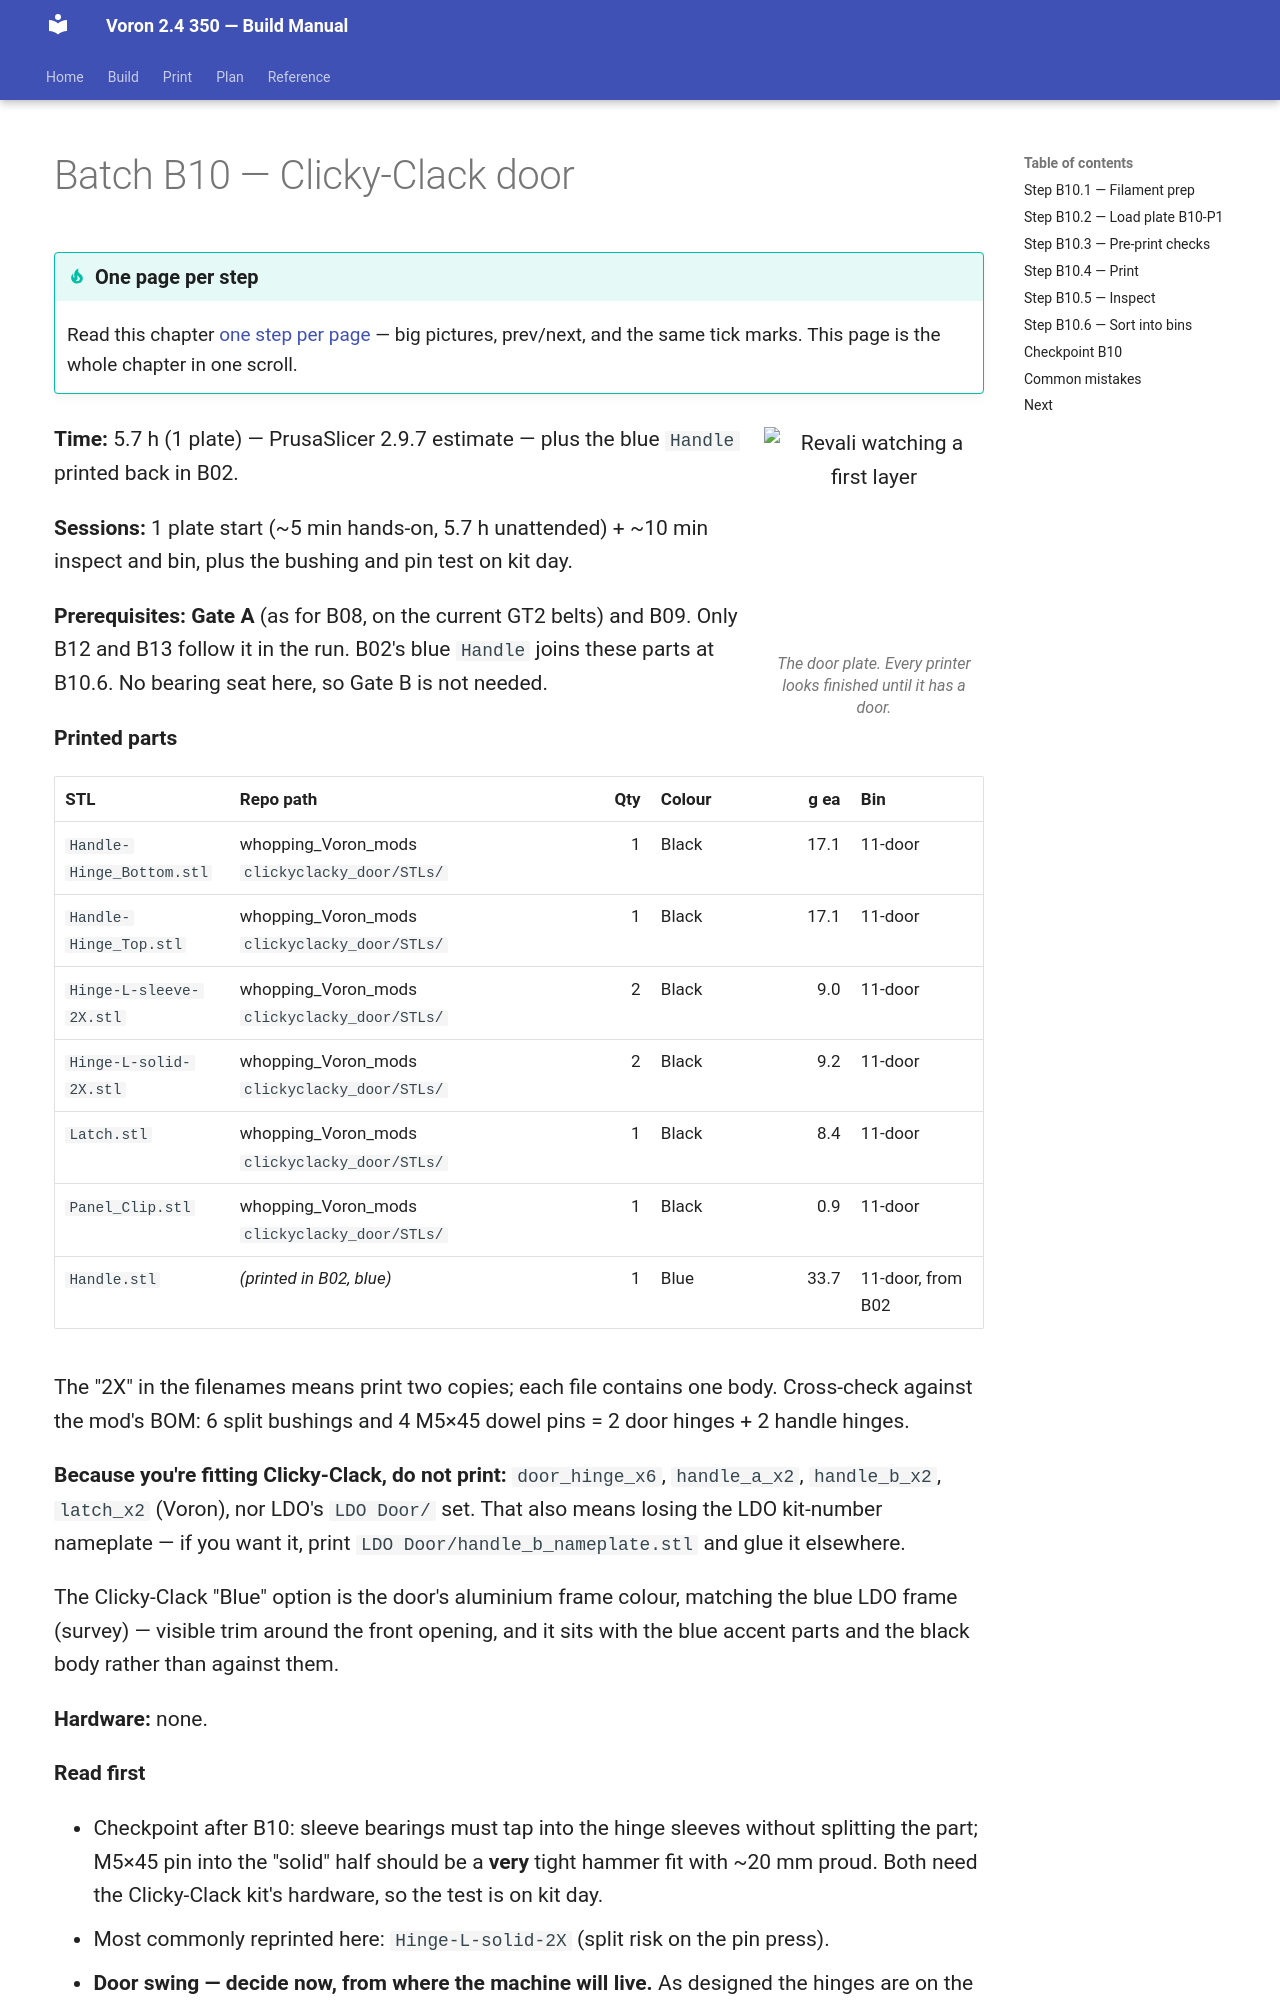

repository: alexlicohen/voron-24-350-build-manual · page: manual/print/B10-clicky-clack-door/index.html · generator: mkdocs

# Batch B10 — Clicky-Clack door

```mascot
pose: print
caption: The door plate. Every printer looks finished until it has a door.
```

**Time:** 5.7 h (1 plate) — PrusaSlicer 2.9.7 estimate — plus the blue `Handle` printed back in B02.

**Sessions:** 1 plate start (~5 min hands-on, 5.7 h unattended) + ~10 min inspect and bin, plus the bushing and
pin test on kit day.

**Prerequisites:** **Gate A** (as for B08, on the current GT2 belts) and B09. Only B12 and B13 follow it in the
run. B02's blue `Handle` joins these parts at B10.6. No bearing seat here, so Gate B is not needed.

**Printed parts**


| STL | Repo path | Qty | Colour | g ea | Bin |
|---|---|---:|---|---:|---|
| `Handle-Hinge_Bottom.stl` | whopping_Voron_mods `clickyclacky_door/STLs/` | 1 | Black | 17.1 | 11-door |
| `Handle-Hinge_Top.stl` | whopping_Voron_mods `clickyclacky_door/STLs/` | 1 | Black | 17.1 | 11-door |
| `Hinge-L-sleeve-2X.stl` | whopping_Voron_mods `clickyclacky_door/STLs/` | 2 | Black | 9.0 | 11-door |
| `Hinge-L-solid-2X.stl` | whopping_Voron_mods `clickyclacky_door/STLs/` | 2 | Black | 9.2 | 11-door |
| `Latch.stl` | whopping_Voron_mods `clickyclacky_door/STLs/` | 1 | Black | 8.4 | 11-door |
| `Panel_Clip.stl` | whopping_Voron_mods `clickyclacky_door/STLs/` | 1 | Black | 0.9 | 11-door |
| `Handle.stl` | *(printed in B02, blue)* | 1 | Blue | 33.7 | 11-door, from B02 |

The "2X" in the filenames means print two copies; each file contains one body. Cross-check against the
mod's BOM: 6 split bushings and 4 M5×45 dowel pins = 2 door hinges + 2 handle hinges.

**Because you're fitting Clicky-Clack, do not print:** `door_hinge_x6`, `handle_a_x2`, `handle_b_x2`,
`latch_x2` (Voron), nor LDO's `LDO Door/` set. That also means losing the LDO kit-number nameplate — if you
want it, print `LDO Door/handle_b_nameplate.stl` and glue it elsewhere.

The Clicky-Clack "Blue" option is the door's aluminium frame colour, matching the blue LDO frame
(survey) — visible trim around the front opening, and it sits with the blue accent parts and the black body
rather than against them.

**Hardware:** none.

**Read first**
